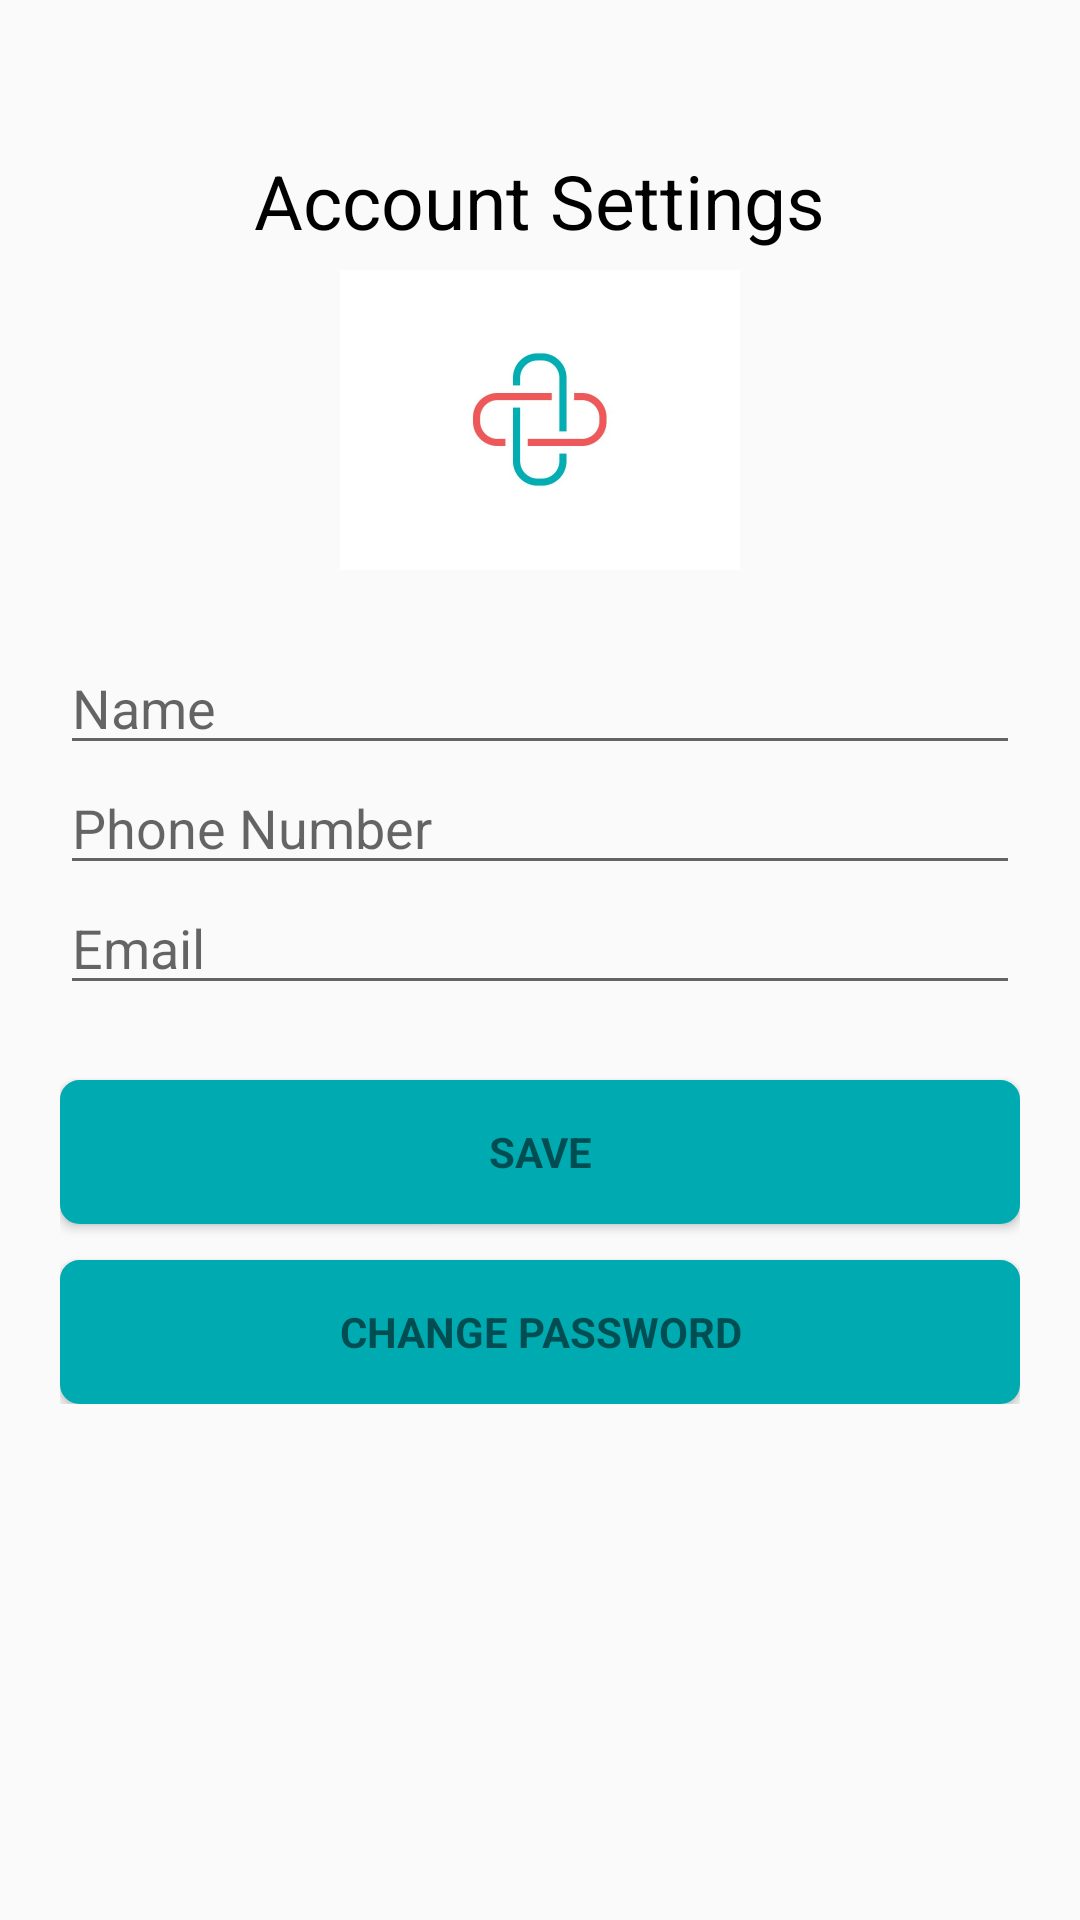

Write the Android layout XML for this screen, with the resource values it uses.
<!-- AndroidManifest.xml: application theme AppTheme -->
<!-- res/layout/activity_settings.xml -->
<?xml version="1.0" encoding="utf-8"?>
<RelativeLayout xmlns:android="http://schemas.android.com/apk/res/android"
    xmlns:tools="http://schemas.android.com/tools"
    android:layout_width="match_parent"
    android:layout_height="match_parent">

    <ScrollView
        android:layout_width="match_parent"
        android:layout_height="match_parent">

        <RelativeLayout
            android:id="@+id/relLayout1"
            android:layout_width="match_parent"
            android:layout_height="wrap_content"
            android:padding="20dp">

            <TextView
                android:id="@+id/textHeader"
                android:layout_width="wrap_content"
                android:layout_height="wrap_content"
                android:layout_centerHorizontal="true"
                android:layout_marginTop="30dp"
                android:text="@string/account_settings"
                android:textColor="@color/Black"
                android:textSize="25sp" />

            <ImageView
                android:id="@+id/user_image"
                android:layout_width="match_parent"
                android:layout_height="100dp"
                android:layout_marginTop="70dp"
                android:src="@drawable/pill_logo"
                tools:ignore="ContentDescription"
                tools:srcCompat="@tools:sample/avatars" />

            <EditText
                android:id="@+id/input_name"
                android:layout_width="match_parent"
                android:layout_height="wrap_content"
                android:layout_below="@+id/textHeader"
                android:layout_marginTop="130dp"
                android:hint="@string/name_settings"
                android:inputType="textEmailAddress"
                tools:ignore="Autofill" />

            <EditText
                android:id="@+id/input_phonenumber"
                android:layout_width="match_parent"
                android:layout_height="wrap_content"
                android:layout_below="@+id/textHeader"
                android:layout_marginTop="170dp"
                android:hint="@string/phone_number_settings"
                android:inputType="number"
                tools:ignore="Autofill" />

            <EditText
                android:id="@+id/input_email"
                android:layout_width="match_parent"
                android:layout_height="wrap_content"
                android:layout_below="@+id/textHeader"
                android:layout_marginTop="210dp"
                android:editable="false"
                android:hint="@string/prompt_email"
                tools:ignore="Autofill,TextFields" />

            <Button
                android:id="@+id/save_settings"
                style="?android:textAppearanceSmall"
                android:layout_width="match_parent"
                android:layout_height="wrap_content"
                android:layout_marginTop="340dp"
                android:background="@drawable/rounded_button"
                android:text="@string/save"
                android:textStyle="bold" />

            <Button
                android:id="@+id/change_password"
                style="?android:textAppearanceSmall"
                android:layout_width="match_parent"
                android:layout_height="wrap_content"
                android:layout_marginTop="400dp"
                android:background="@drawable/rounded_button"
                android:text="@string/change_password"
                android:textStyle="bold" />

        </RelativeLayout>

    </ScrollView>

    <ProgressBar
        android:id="@+id/progressBar"
        android:layout_width="150dp"
        android:layout_height="150dp"
        android:layout_centerHorizontal="true"
        android:layout_marginTop="120dp"
        android:visibility="invisible" />

</RelativeLayout>
<!-- resources referenced by this layout -->
<resources>
  <color name="Black">#000000</color>
  <!-- drawable pill_logo: jpg bitmap (drawable, 10307 bytes) -->
  <!-- drawable rounded_button (drawable) -->
  <?xml version="1.0" encoding="utf-8" ?>
  <selector xmlns:android="http://schemas.android.com/apk/res/android">
      
      <item android:drawable="@drawable/button_type" android:state_focused="false" android:state_pressed="false" android:state_selected="false" />
      <item android:drawable="@drawable/button_type" android:state_focused="false" android:state_pressed="false" android:state_selected="true" />
      
      <item android:drawable="@drawable/button_type" android:state_focused="true" android:state_pressed="false" android:state_selected="false" />
      <item android:drawable="@drawable/button_type" android:state_focused="true" android:state_pressed="false" android:state_selected="true" />
      
      <item android:drawable="@drawable/button_type" android:state_pressed="true" />
  </selector>
  <string name="account_settings">Account Settings</string>
  <string name="change_password">Change Password</string>
  <string name="name_settings">Name</string>
  <string name="phone_number_settings">Phone Number</string>
  <string name="prompt_email">Email</string>
  <string name="save">Save</string>
  <style name="AppTheme" parent="Theme.AppCompat.DayNight.DarkActionBar">
          
          <item name="colorPrimary">@color/blue1</item>
          <item name="colorPrimaryDark">@color/linkBlue</item>
          <item name="colorAccent">@color/blue1</item>
      </style>
  <!-- drawable button_type (drawable) -->
  <shape xmlns:android="http://schemas.android.com/apk/res/android"
      android:shape="rectangle">
      <stroke
          android:width="1dp"
          android:color="@color/linkBlue" />
      <corners android:radius="6dp" />
      <gradient
          android:angle="90"
          android:centerColor="@color/linkBlue"
          android:endColor="@color/linkBlue"
          android:startColor="@color/linkBlue" />
  </shape>
  <color name="blue1">#00c4cc</color>
  <color name="linkBlue">#00aab1</color>
</resources>
